Photos from the image-classification dataset "database" in the GitHub repository Cirtoyt/rock-paper-scissors-CCN-AI. Its 3 classes are: paper, rock, scissors.

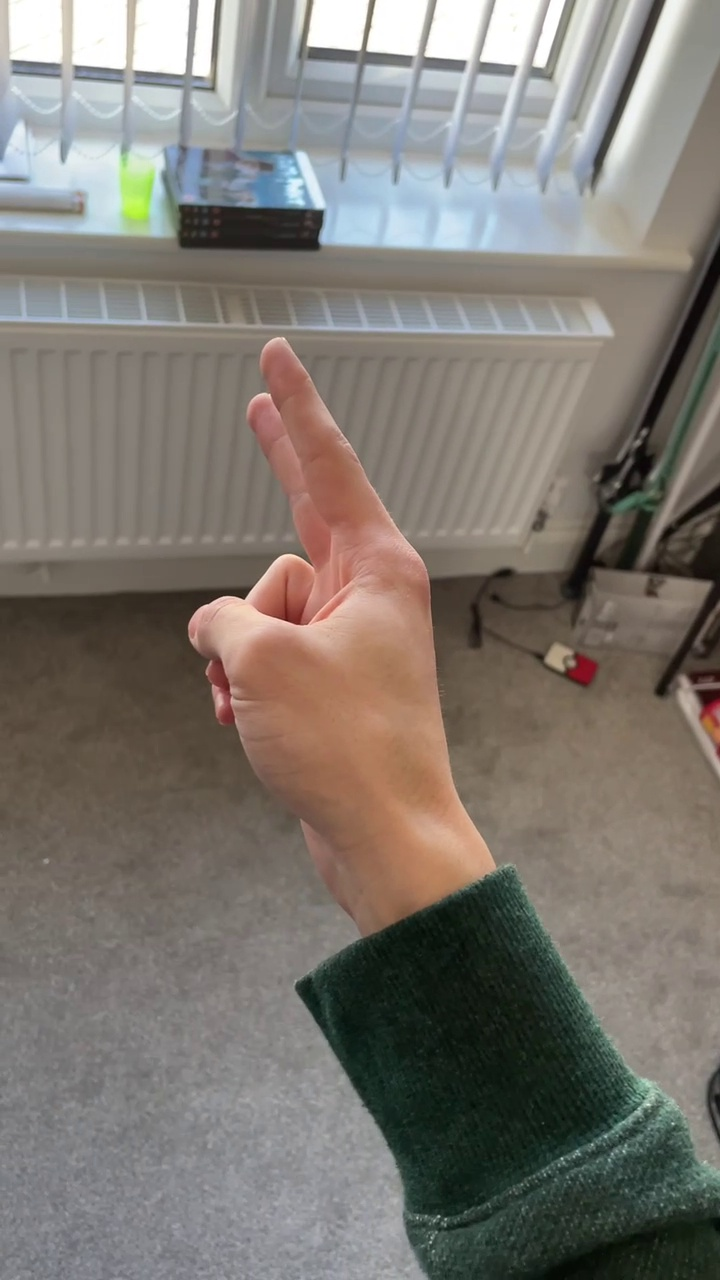
Label: scissors

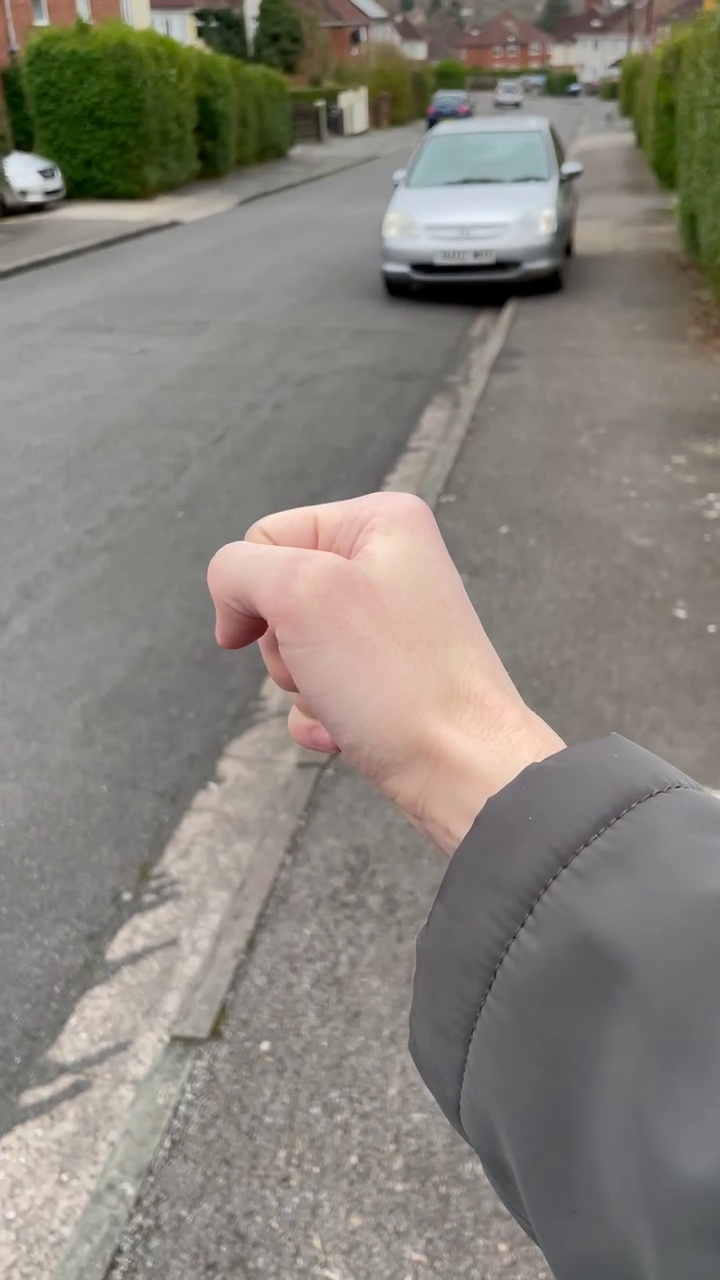
Label: rock

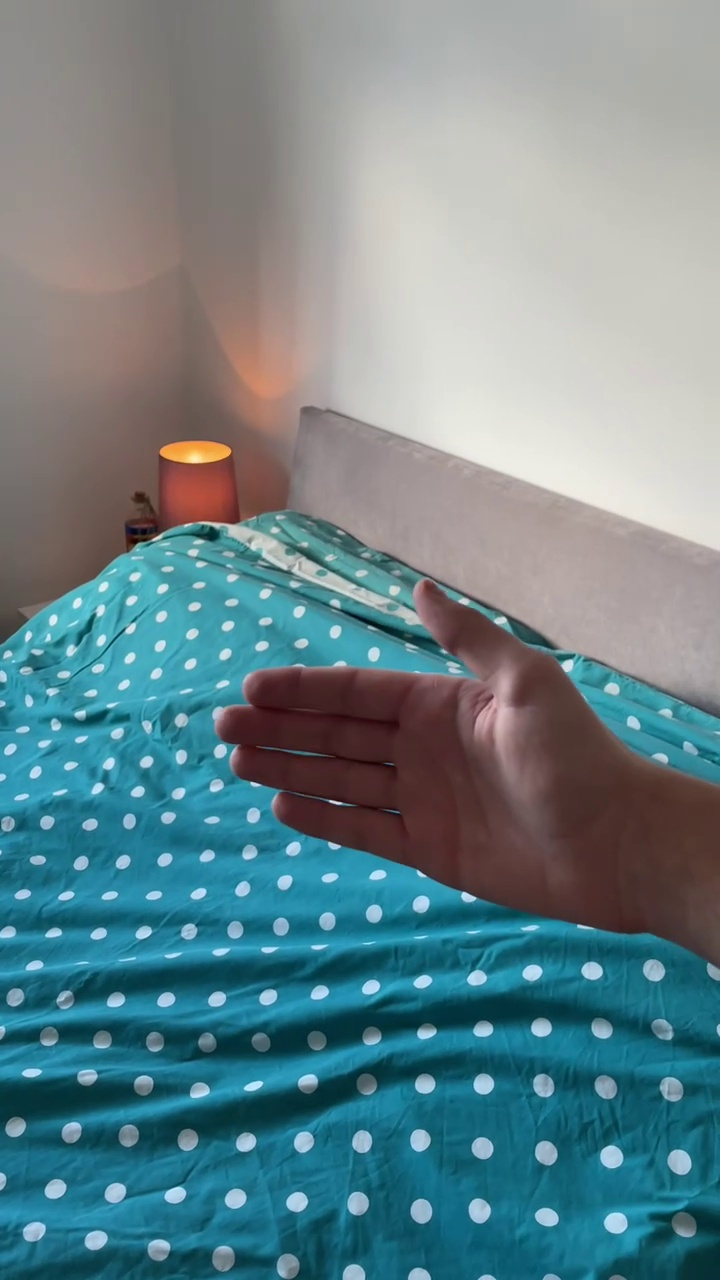
Label: paper

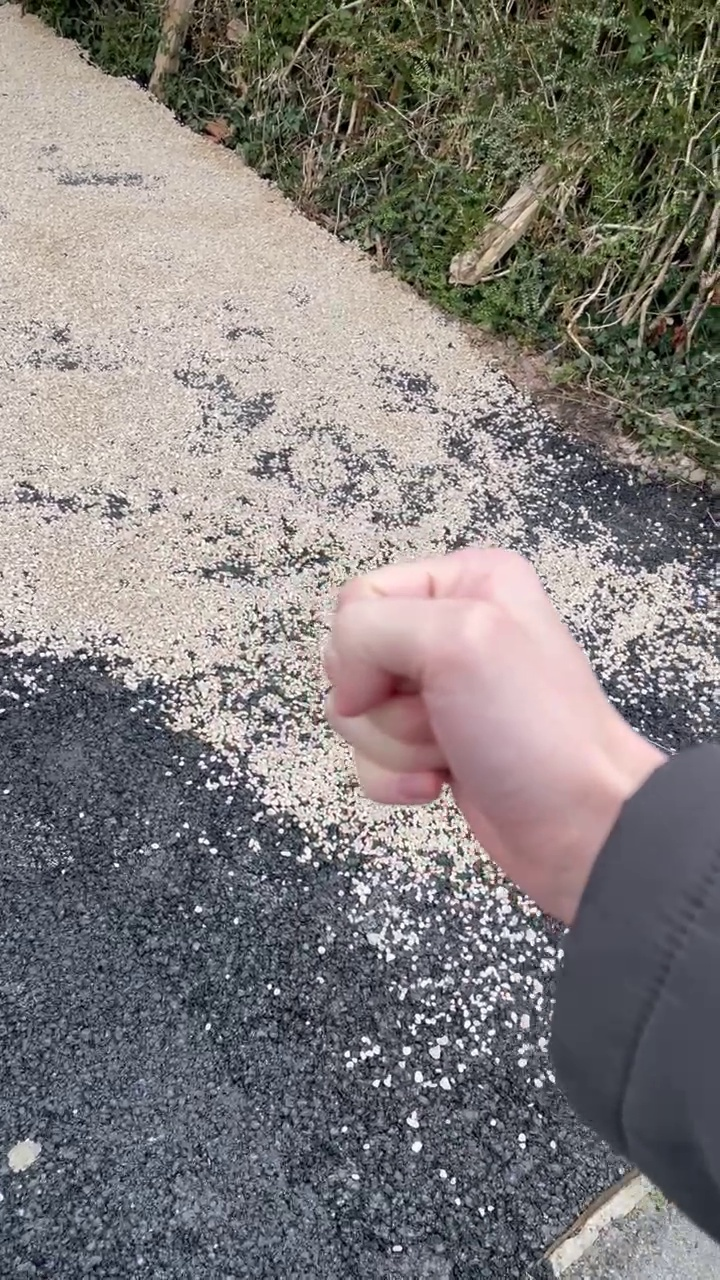
Label: rock

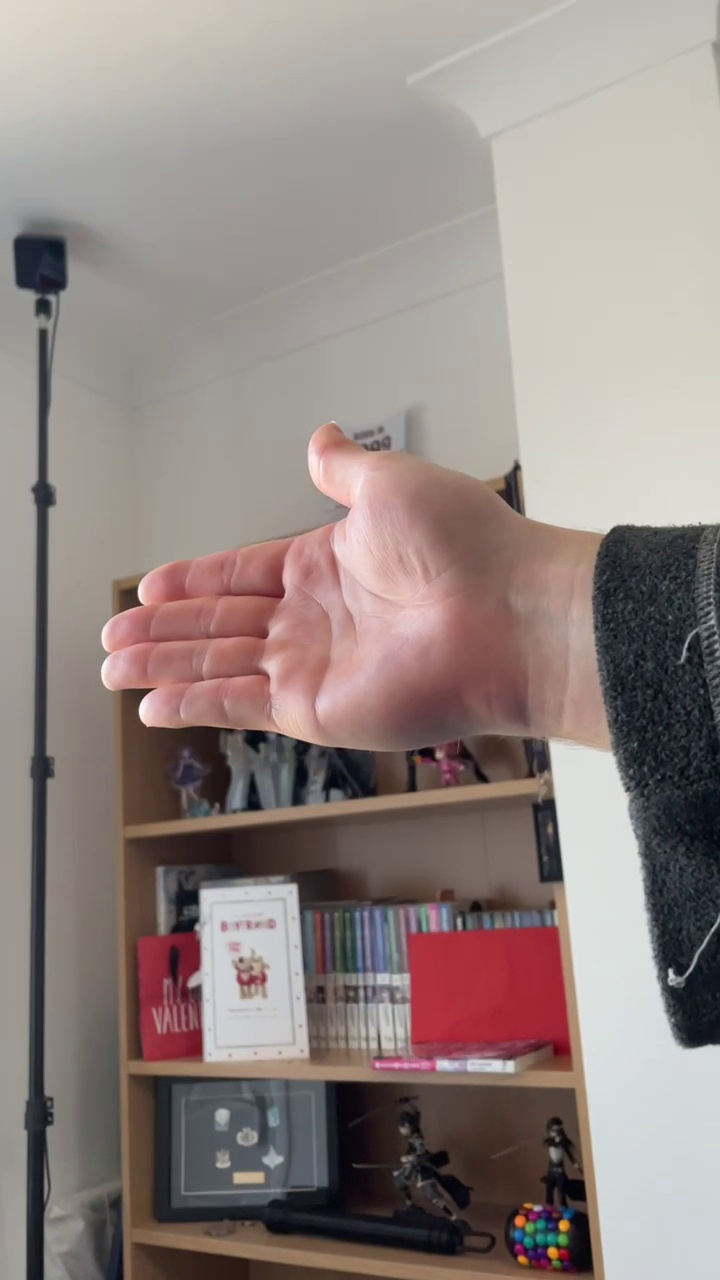
Label: paper

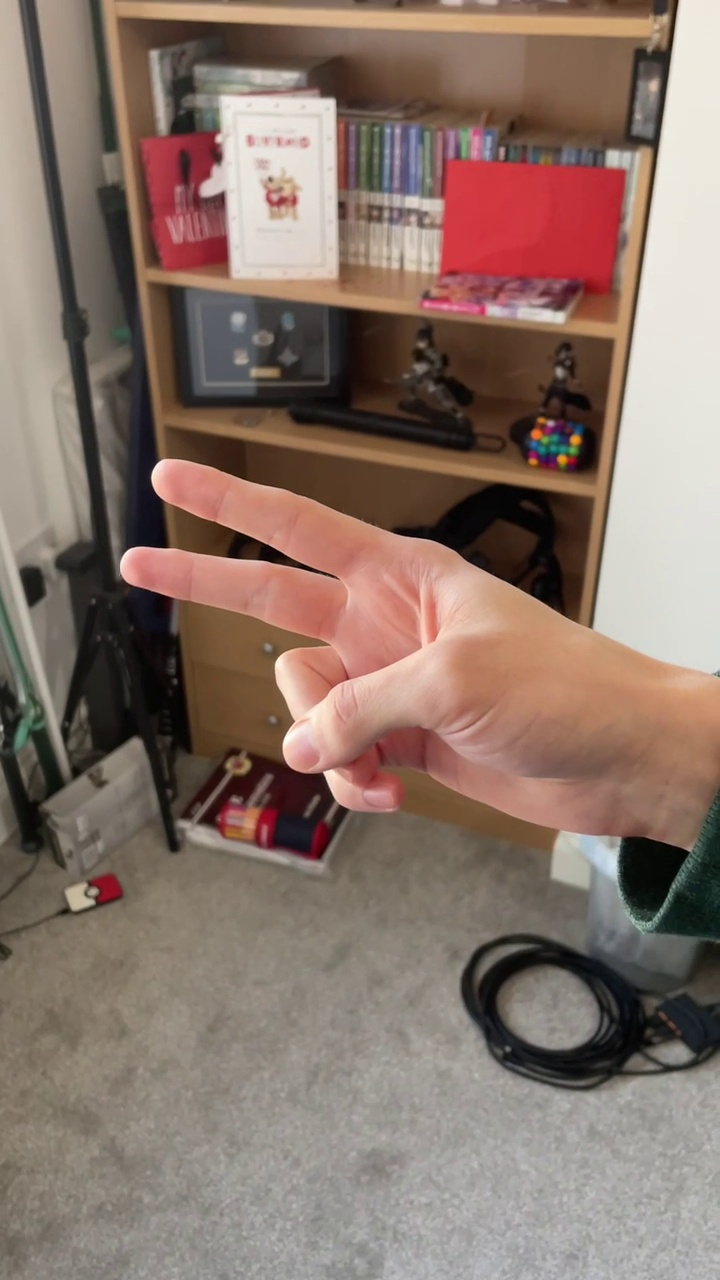
Label: scissors
